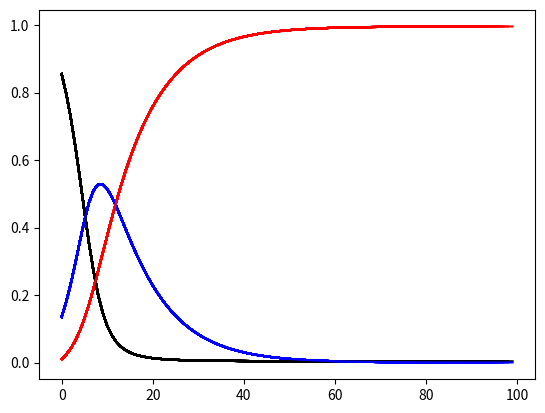

Generate this figure with matplotlib:
from matplotlib import pyplot as plt
ZEITSCHRITTE = 10

I_START = .1
R_START = 0

BETA = .5
DELTA = .1

s = 1 - I_START - R_START
i = I_START
r = R_START


print(str(s) +"; "+ str(i) +"; "+ str(r) +" gesamt: "+str(s+i+r))
xaxis = []
susceptible = []
infected = []
recovered = []
for index in range(100):
    xaxis.append(index)
    sNeu = s - BETA * s * i
    iNeu = i + BETA * s * i - DELTA * i
    rNeu = r + DELTA * i
    s = sNeu
    i = iNeu
    r = rNeu
    susceptible.append(s)
    infected.append(i)
    recovered.append(r)
    plt.plot(xaxis, susceptible, "k")
    plt.plot(xaxis, infected, "b")
    plt.plot(xaxis, recovered, "r")

plt.show()
